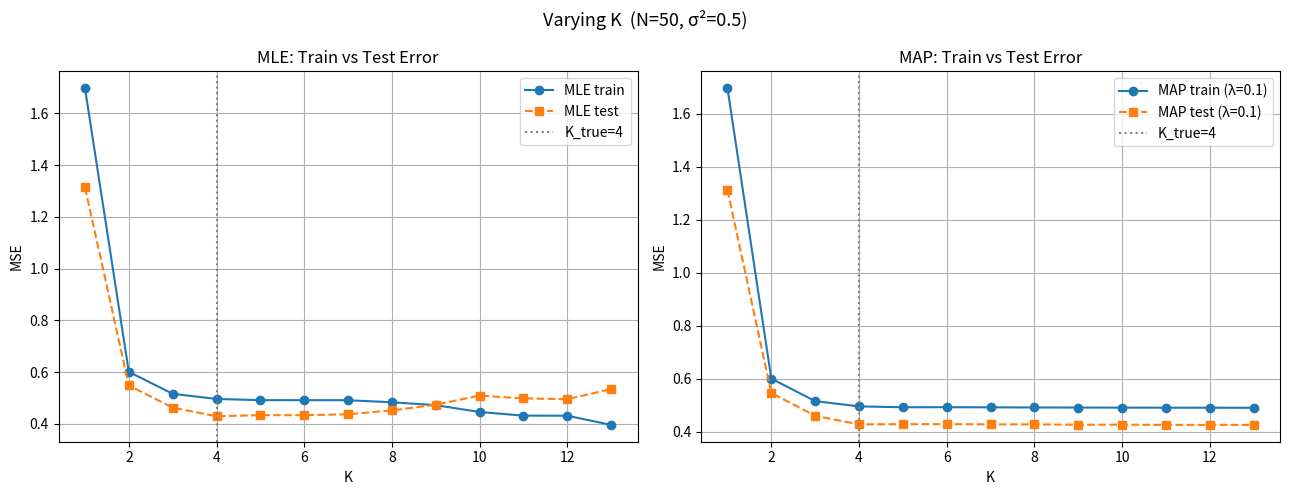
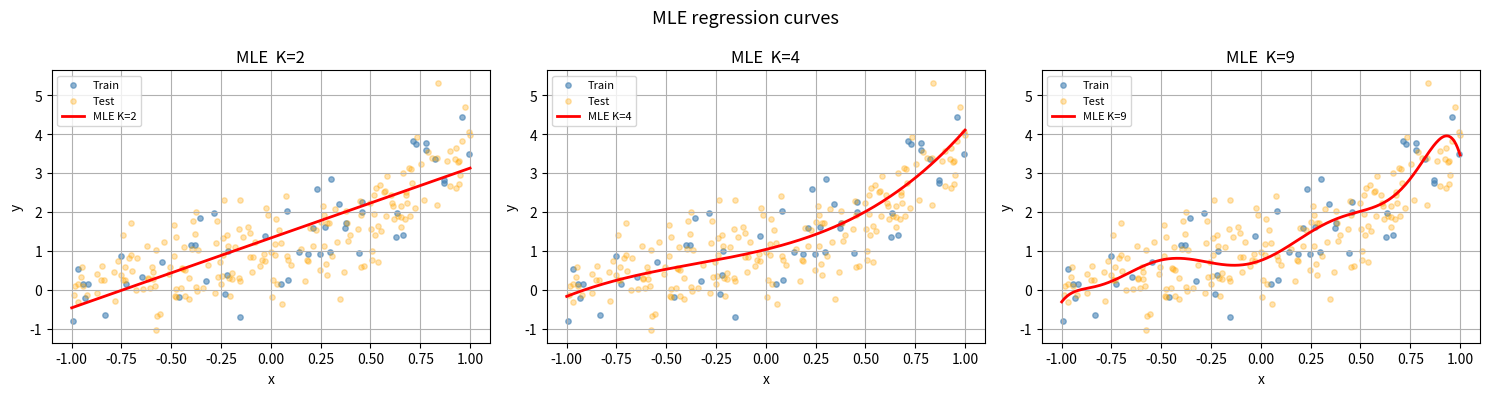
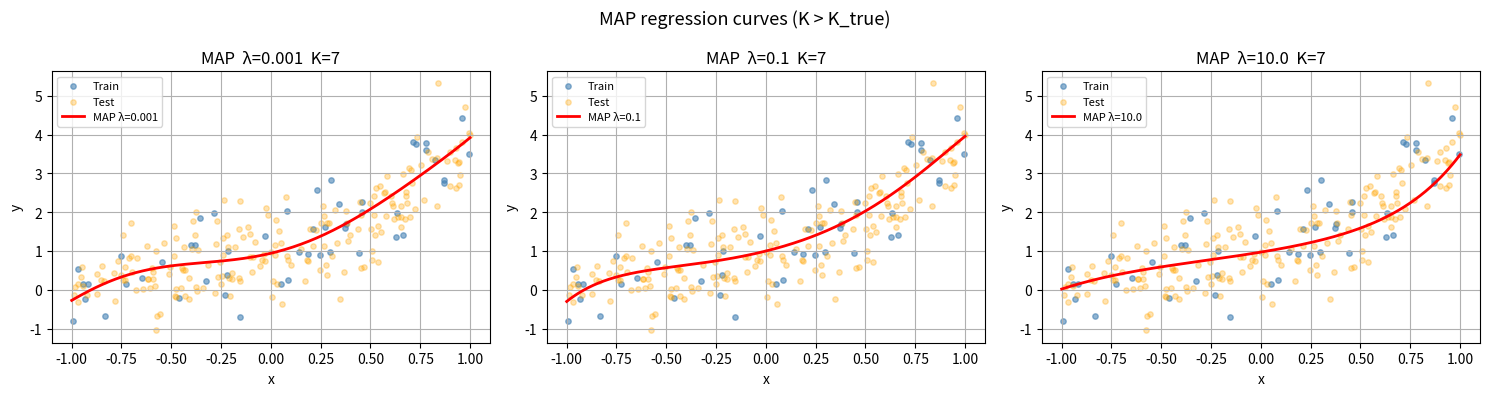
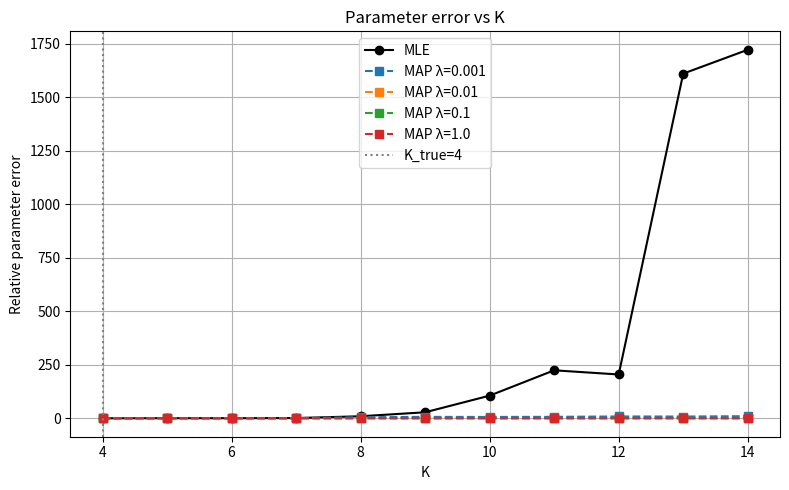
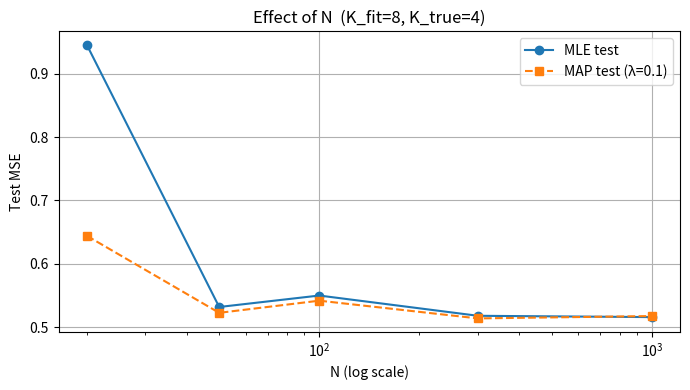
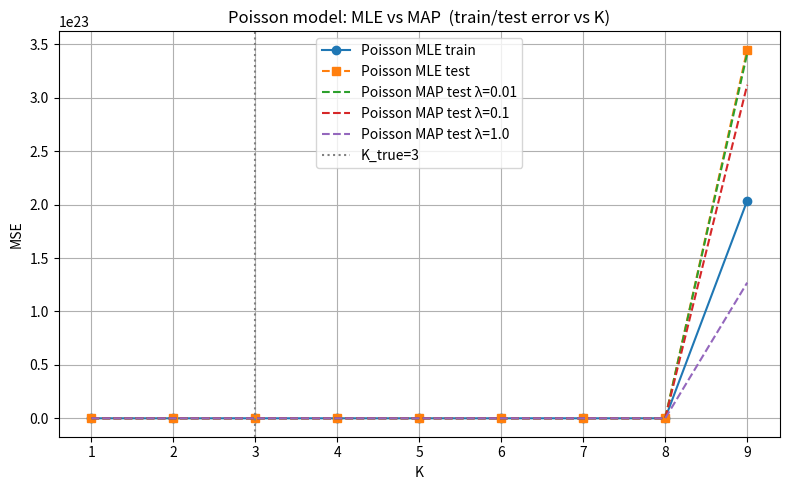

These figures' Python source, in order:
"""
Homework 4: MLE and MAP
Statistical and Mathematical Methods for AI — UniBO 2022-2023

Covers:
  - Gaussian noise model: MLE (= Least Squares) and MAP (= Ridge Regression)
  - Poisson noise model: MLE and MAP via Gradient Descent
  - Solvers: Normal Equations, GD, SGD
  - Experiments: varying K, N, lambda, solver comparison
"""

import numpy as np
import matplotlib.pyplot as plt
from scipy.special import gammaln   # for Poisson log-likelihood
from math import factorial

# ─────────────────────────────────────────────────────────────
# 1.  DATA GENERATION
# ─────────────────────────────────────────────────────────────

def vandermonde(X: np.ndarray, K: int) -> np.ndarray:
    """
    Classical Vandermonde matrix Phi(X) in R^{N x K}.
    Column j contains x^{j-1}, j = 1..K.
    """
    N = len(X)
    Phi = np.zeros((N, K))
    for j in range(K):
        Phi[:, j] = X ** j
    return Phi


def generate_dataset(K: int, N: int, a: float, b: float,
                     sigma2: float, noise: str = "gaussian",
                     theta_true: np.ndarray = None, seed: int = 0):
    """
    Build dataset D = {X, Y}.

    Parameters
    ----------
    K        : true polynomial degree + 1  (number of coefficients)
    N        : number of training points
    a, b     : interval for uniform sampling
    sigma2   : noise variance
    noise    : 'gaussian' or 'poisson'
    theta_true: if None defaults to all-ones vector of length K

    Returns
    -------
    X, Y, Phi, theta_true
    """
    rng = np.random.default_rng(seed)
    if theta_true is None:
        theta_true = np.ones(K)

    X   = rng.uniform(a, b, N)
    Phi = vandermonde(X, K)
    f   = Phi @ theta_true   # noiseless signal

    if noise == "gaussian":
        e = rng.normal(0, np.sqrt(sigma2), N)
        Y = f + e
    elif noise == "poisson":
        # lambda of Poisson must be positive; clip to avoid zeros
        lam = np.maximum(f, 1e-6)
        Y   = rng.poisson(lam).astype(float)
    else:
        raise ValueError(f"Unknown noise type: {noise}")

    return X, Y, Phi, theta_true


# ─────────────────────────────────────────────────────────────
# 2.  SOLVERS — GAUSSIAN MODEL
# ─────────────────────────────────────────────────────────────

def mle_normal_equations(X: np.ndarray, Y: np.ndarray, K: int) -> np.ndarray:
    """
    MLE via Normal Equations:  theta = (Phi^T Phi)^{-1} Phi^T Y
    """
    Phi = vandermonde(X, K)
    return np.linalg.lstsq(Phi, Y, rcond=None)[0]


def map_normal_equations(X: np.ndarray, Y: np.ndarray, K: int,
                         lam: float, sigma2: float = 1.0) -> np.ndarray:
    """
    MAP via Normal Equations (Ridge Regression):
        theta = (Phi^T Phi + lambda * I)^{-1} Phi^T Y
    where lambda = sigma2 / sigma2_theta  (regularisation strength).
    """
    Phi = vandermonde(X, K)
    A   = Phi.T @ Phi + lam * np.eye(K)
    b   = Phi.T @ Y
    return np.linalg.solve(A, b)


def mle_gd(X: np.ndarray, Y: np.ndarray, K: int,
           lr: float = 1e-3, epochs: int = 5000,
           tol: float = 1e-8) -> np.ndarray:
    """
    MLE via full-batch Gradient Descent on the MSE loss.
    Loss = (1/2N) || Phi theta - Y ||^2
    Gradient = (1/N) Phi^T (Phi theta - Y)
    """
    Phi   = vandermonde(X, K)
    N     = len(Y)
    theta = np.zeros(K)
    for _ in range(epochs):
        grad  = (Phi.T @ (Phi @ theta - Y)) / N
        theta_new = theta - lr * grad
        if np.linalg.norm(theta_new - theta) < tol:
            break
        theta = theta_new
    return theta


def map_gd(X: np.ndarray, Y: np.ndarray, K: int, lam: float,
           lr: float = 1e-3, epochs: int = 5000,
           tol: float = 1e-8) -> np.ndarray:
    """
    MAP via full-batch Gradient Descent on regularised MSE.
    Loss = (1/2N)||Phi theta - Y||^2 + (lambda/2)||theta||^2
    """
    Phi   = vandermonde(X, K)
    N     = len(Y)
    theta = np.zeros(K)
    for _ in range(epochs):
        grad  = (Phi.T @ (Phi @ theta - Y)) / N + lam * theta
        theta_new = theta - lr * grad
        if np.linalg.norm(theta_new - theta) < tol:
            break
        theta = theta_new
    return theta


def mle_sgd(X: np.ndarray, Y: np.ndarray, K: int,
            lr: float = 1e-3, epochs: int = 50,
            batch_size: int = 16, seed: int = 1) -> np.ndarray:
    """
    MLE via mini-batch Stochastic Gradient Descent.
    """
    rng   = np.random.default_rng(seed)
    Phi   = vandermonde(X, K)
    N     = len(Y)
    theta = np.zeros(K)
    for _ in range(epochs):
        idx = rng.permutation(N)
        for start in range(0, N, batch_size):
            b_idx  = idx[start:start + batch_size]
            Phi_b  = Phi[b_idx]
            Y_b    = Y[b_idx]
            grad   = Phi_b.T @ (Phi_b @ theta - Y_b) / len(b_idx)
            theta -= lr * grad
    return theta


# ─────────────────────────────────────────────────────────────
# 3.  ERROR METRICS
# ─────────────────────────────────────────────────────────────

def predict(theta: np.ndarray, X: np.ndarray) -> np.ndarray:
    K   = len(theta)
    Phi = vandermonde(X, K)
    return Phi @ theta


def mse(theta: np.ndarray, X: np.ndarray, Y: np.ndarray) -> float:
    """Average squared error  (1/N) || f_theta(X) - Y ||^2"""
    return float(np.mean((predict(theta, X) - Y) ** 2))


def param_error(theta: np.ndarray, theta_true: np.ndarray) -> float:
    """
    Relative parameter error: || theta - theta_true_padded ||_2 / || theta_true ||_2
    theta_true is zero-padded to match len(theta).
    """
    K    = len(theta)
    Kt   = len(theta_true)
    pad  = np.zeros(K)
    pad[:Kt] = theta_true
    return float(np.linalg.norm(theta - pad) / (np.linalg.norm(theta_true) + 1e-12))


# ─────────────────────────────────────────────────────────────
# 4.  POISSON MODEL
# ─────────────────────────────────────────────────────────────

def poisson_neg_log_likelihood(theta: np.ndarray, Phi: np.ndarray,
                               Y: np.ndarray) -> float:
    """
    NLL = sum_i [ -y_i log(lambda_i) + lambda_i + log(y_i!) ]
    where lambda_i = Phi[i] @ theta  (clipped to be positive)
    """
    lam  = np.maximum(Phi @ theta, 1e-9)
    return float(np.sum(-Y * np.log(lam) + lam + gammaln(Y + 1)))


def poisson_nll_gradient(theta: np.ndarray, Phi: np.ndarray,
                         Y: np.ndarray) -> np.ndarray:
    """
    d NLL / d theta = Phi^T (1 - Y / lambda)
    """
    lam  = np.maximum(Phi @ theta, 1e-9)
    return Phi.T @ (1.0 - Y / lam)


def mle_poisson_gd(X: np.ndarray, Y: np.ndarray, K: int,
                   lr: float = 1e-4, epochs: int = 10000,
                   tol: float = 1e-8) -> np.ndarray:
    """MLE for Poisson model via GD."""
    Phi   = vandermonde(X, K)
    theta = np.ones(K) * 0.1
    for _ in range(epochs):
        grad      = poisson_nll_gradient(theta, Phi, Y) / len(Y)
        theta_new = theta - lr * grad
        if np.linalg.norm(theta_new - theta) < tol:
            break
        theta = theta_new
    return theta


def map_poisson_gd(X: np.ndarray, Y: np.ndarray, K: int, lam: float,
                   lr: float = 1e-4, epochs: int = 10000,
                   tol: float = 1e-8) -> np.ndarray:
    """MAP for Poisson model via GD (Gaussian prior on theta)."""
    Phi   = vandermonde(X, K)
    theta = np.ones(K) * 0.1
    for _ in range(epochs):
        grad      = poisson_nll_gradient(theta, Phi, Y) / len(Y) + lam * theta
        theta_new = theta - lr * grad
        if np.linalg.norm(theta_new - theta) < tol:
            break
        theta = theta_new
    return theta


# ─────────────────────────────────────────────────────────────
# 5.  EXPERIMENTS — GAUSSIAN MODEL
# ─────────────────────────────────────────────────────────────

def exp_varying_K(K_true=4, N=50, a=-1, b=1, sigma2=0.5,
                  K_range=range(1, 12), lam=0.1):
    """
    Plot training/test error vs K for MLE and MAP (Gaussian).
    """
    X_tr, Y_tr, _, theta_true = generate_dataset(K_true, N, a, b, sigma2, seed=0)
    X_te, Y_te, _, _          = generate_dataset(K_true, 200, a, b, sigma2, seed=1)

    mle_tr, mle_te = [], []
    map_tr, map_te = [], []

    for K in K_range:
        th_mle = mle_normal_equations(X_tr, Y_tr, K)
        th_map = map_normal_equations(X_tr, Y_tr, K, lam)
        mle_tr.append(mse(th_mle, X_tr, Y_tr))
        mle_te.append(mse(th_mle, X_te, Y_te))
        map_tr.append(mse(th_map, X_tr, Y_tr))
        map_te.append(mse(th_map, X_te, Y_te))

    fig, axes = plt.subplots(1, 2, figsize=(13, 5))
    axes[0].plot(K_range, mle_tr, "o-", label="MLE train")
    axes[0].plot(K_range, mle_te, "s--", label="MLE test")
    axes[0].axvline(K_true, color="gray", linestyle=":", label=f"K_true={K_true}")
    axes[0].set(xlabel="K", ylabel="MSE", title="MLE: Train vs Test Error")
    axes[0].legend(); axes[0].grid(True)

    axes[1].plot(K_range, map_tr, "o-", label=f"MAP train (λ={lam})")
    axes[1].plot(K_range, map_te, "s--", label=f"MAP test (λ={lam})")
    axes[1].axvline(K_true, color="gray", linestyle=":", label=f"K_true={K_true}")
    axes[1].set(xlabel="K", ylabel="MSE", title="MAP: Train vs Test Error")
    axes[1].legend(); axes[1].grid(True)

    plt.suptitle(f"Varying K  (N={N}, σ²={sigma2})", fontsize=13)
    plt.tight_layout()
    plt.savefig("exp_varying_K.png", dpi=150)
    plt.show()
    print("[exp_varying_K] Figure saved.")


def exp_regression_curves(K_true=4, N=50, a=-1, b=1, sigma2=0.5,
                           K_list=(2, 4, 8), lam_list=(0.001, 0.1, 10.0)):
    """
    For each K in K_list, plot the MLE and MAP regression curves.
    """
    X_tr, Y_tr, _, theta_true = generate_dataset(K_true, N, a, b, sigma2, seed=0)
    X_te, Y_te, _, _          = generate_dataset(K_true, 200, a, b, sigma2, seed=1)
    x_plot = np.linspace(a, b, 300)

    # ── MLE curves ─────────────────────────────────────────────
    fig, axes = plt.subplots(1, len(K_list), figsize=(5 * len(K_list), 4))
    for ax, K in zip(axes, K_list):
        th = mle_normal_equations(X_tr, Y_tr, K)
        y_hat = predict(th, x_plot)
        ax.scatter(X_tr, Y_tr, s=15, alpha=0.6, label="Train", color="steelblue")
        ax.scatter(X_te, Y_te, s=15, alpha=0.3, label="Test",  color="orange")
        ax.plot(x_plot, y_hat, "r-", lw=2, label=f"MLE K={K}")
        ax.set(title=f"MLE  K={K}", xlabel="x", ylabel="y")
        ax.legend(fontsize=8); ax.grid(True)
    plt.suptitle("MLE regression curves", fontsize=13)
    plt.tight_layout()
    plt.savefig("exp_mle_curves.png", dpi=150)
    plt.show()

    # ── MAP curves (K = K_true, varying lambda) ─────────────────
    fig, axes = plt.subplots(1, len(lam_list), figsize=(5 * len(lam_list), 4))
    for ax, lam in zip(axes, lam_list):
        th = map_normal_equations(X_tr, Y_tr, K_true + 3, lam)
        y_hat = predict(th, x_plot)
        ax.scatter(X_tr, Y_tr, s=15, alpha=0.6, label="Train", color="steelblue")
        ax.scatter(X_te, Y_te, s=15, alpha=0.3, label="Test",  color="orange")
        ax.plot(x_plot, y_hat, "r-", lw=2, label=f"MAP λ={lam}")
        ax.set(title=f"MAP  λ={lam}  K={K_true+3}", xlabel="x", ylabel="y")
        ax.legend(fontsize=8); ax.grid(True)
    plt.suptitle("MAP regression curves (K > K_true)", fontsize=13)
    plt.tight_layout()
    plt.savefig("exp_map_curves.png", dpi=150)
    plt.show()
    print("[exp_regression_curves] Figures saved.")


def exp_param_error(K_true=4, N=50, a=-1, b=1, sigma2=0.5,
                    K_range=range(4, 15), lam_list=(0.001, 0.01, 0.1, 1.0)):
    """
    Relative parameter error Err(theta) vs K for MLE and MAP.
    """
    X_tr, Y_tr, _, theta_true = generate_dataset(K_true, N, a, b, sigma2, seed=0)

    mle_errs = []
    for K in K_range:
        th = mle_normal_equations(X_tr, Y_tr, K)
        mle_errs.append(param_error(th, theta_true))

    plt.figure(figsize=(8, 5))
    plt.plot(K_range, mle_errs, "ko-", label="MLE")

    for lam in lam_list:
        map_errs = []
        for K in K_range:
            th = map_normal_equations(X_tr, Y_tr, K, lam)
            map_errs.append(param_error(th, theta_true))
        plt.plot(K_range, map_errs, "s--", label=f"MAP λ={lam}")

    plt.axvline(K_true, color="gray", linestyle=":", label=f"K_true={K_true}")
    plt.xlabel("K"); plt.ylabel("Relative parameter error")
    plt.title("Parameter error vs K"); plt.legend(); plt.grid(True)
    plt.tight_layout()
    plt.savefig("exp_param_error.png", dpi=150)
    plt.show()
    print("[exp_param_error] Figure saved.")


def exp_vary_N(K_true=4, a=-1, b=1, sigma2=0.5, K_fit=7,
               N_list=(20, 50, 100, 300, 1000), lam=0.1):
    """
    Compare MLE vs MAP test error as N grows (K fixed > K_true).
    """
    mle_te, map_te = [], []
    for N in N_list:
        X_tr, Y_tr, _, _ = generate_dataset(K_true, N,   a, b, sigma2, seed=0)
        X_te, Y_te, _, _ = generate_dataset(K_true, 500, a, b, sigma2, seed=2)
        th_mle = mle_normal_equations(X_tr, Y_tr, K_fit)
        th_map = map_normal_equations(X_tr, Y_tr, K_fit, lam)
        mle_te.append(mse(th_mle, X_te, Y_te))
        map_te.append(mse(th_map, X_te, Y_te))

    plt.figure(figsize=(7, 4))
    plt.semilogx(N_list, mle_te, "o-", label="MLE test")
    plt.semilogx(N_list, map_te, "s--", label=f"MAP test (λ={lam})")
    plt.xlabel("N (log scale)"); plt.ylabel("Test MSE")
    plt.title(f"Effect of N  (K_fit={K_fit}, K_true={K_true})")
    plt.legend(); plt.grid(True)
    plt.tight_layout()
    plt.savefig("exp_vary_N.png", dpi=150)
    plt.show()
    print("[exp_vary_N] Figure saved.")


def exp_solver_comparison(K_true=4, N=100, a=-1, b=1, sigma2=0.5,
                          K_fit=6, lam=0.1):
    """
    Compare Normal Equations, GD, SGD for MLE and MAP.
    """
    X_tr, Y_tr, _, _ = generate_dataset(K_true, N,   a, b, sigma2, seed=0)
    X_te, Y_te, _, _ = generate_dataset(K_true, 500, a, b, sigma2, seed=2)

    results = {}
    results["MLE NE"]  = mle_normal_equations(X_tr, Y_tr, K_fit)
    results["MLE GD"]  = mle_gd(X_tr, Y_tr, K_fit, lr=1e-2, epochs=10000)
    results["MLE SGD"] = mle_sgd(X_tr, Y_tr, K_fit, lr=1e-2, epochs=200, batch_size=16)
    results["MAP NE"]  = map_normal_equations(X_tr, Y_tr, K_fit, lam)
    results["MAP GD"]  = map_gd(X_tr, Y_tr, K_fit, lam, lr=1e-2, epochs=10000)

    print("\n── Solver Comparison ──────────────────────────────────────")
    print(f"{'Solver':<12}  {'Train MSE':>12}  {'Test MSE':>12}")
    print("-" * 40)
    for name, th in results.items():
        print(f"{name:<12}  {mse(th, X_tr, Y_tr):>12.6f}  {mse(th, X_te, Y_te):>12.6f}")
    print("───────────────────────────────────────────────────────────\n")


# ─────────────────────────────────────────────────────────────
# 6.  EXPERIMENTS — POISSON MODEL
# ─────────────────────────────────────────────────────────────

def exp_poisson(K_true=3, N=80, a=0.5, b=3.0,
                K_range=range(1, 10), lam_list=(0.01, 0.1, 1.0)):
    """
    Poisson noise model: MLE and MAP via GD, varying K.
    Note: a > 0 so that lambda = f(x) stays positive.
    """
    X_tr, Y_tr, _, theta_true = generate_dataset(
        K_true, N, a, b, sigma2=1.0, noise="poisson", seed=42
    )
    X_te, Y_te, _, _ = generate_dataset(
        K_true, 300, a, b, sigma2=1.0, noise="poisson", seed=99
    )

    mle_tr_errs, mle_te_errs = [], []
    for K in K_range:
        th = mle_poisson_gd(X_tr, Y_tr, K, lr=1e-4, epochs=5000)
        mle_tr_errs.append(mse(th, X_tr, Y_tr))
        mle_te_errs.append(mse(th, X_te, Y_te))

    plt.figure(figsize=(8, 5))
    plt.plot(K_range, mle_tr_errs, "o-", label="Poisson MLE train")
    plt.plot(K_range, mle_te_errs, "s--", label="Poisson MLE test")

    for lam in lam_list:
        map_te_errs = []
        for K in K_range:
            th = map_poisson_gd(X_tr, Y_tr, K, lam, lr=1e-4, epochs=5000)
            map_te_errs.append(mse(th, X_te, Y_te))
        plt.plot(K_range, map_te_errs, "--", label=f"Poisson MAP test λ={lam}")

    plt.axvline(K_true, color="gray", linestyle=":", label=f"K_true={K_true}")
    plt.xlabel("K"); plt.ylabel("MSE")
    plt.title("Poisson model: MLE vs MAP  (train/test error vs K)")
    plt.legend(); plt.grid(True)
    plt.tight_layout()
    plt.savefig("exp_poisson.png", dpi=150)
    plt.show()
    print("[exp_poisson] Figure saved.")


# ─────────────────────────────────────────────────────────────
# 7.  MAIN
# ─────────────────────────────────────────────────────────────

if __name__ == "__main__":
    print("=" * 60)
    print("Homework 4 — MLE and MAP")
    print("=" * 60)

    # ── Gaussian experiments ─────────────────────────────────
    print("\n[1] Varying K — train/test error")
    exp_varying_K(K_true=4, N=50, sigma2=0.5, K_range=range(1, 14), lam=0.1)

    print("\n[2] Regression curves (MLE and MAP)")
    exp_regression_curves(K_true=4, N=50, sigma2=0.5,
                          K_list=(2, 4, 9), lam_list=(0.001, 0.1, 10.0))

    print("\n[3] Parameter error vs K")
    exp_param_error(K_true=4, N=50, sigma2=0.5,
                    K_range=range(4, 15),
                    lam_list=(0.001, 0.01, 0.1, 1.0))

    print("\n[4] Effect of N")
    exp_vary_N(K_true=4, sigma2=0.5, K_fit=8,
               N_list=(20, 50, 100, 300, 1000), lam=0.1)

    print("\n[5] Solver comparison (NE vs GD vs SGD)")
    exp_solver_comparison(K_true=4, N=100, sigma2=0.5, K_fit=6, lam=0.1)

    # ── Poisson experiments ──────────────────────────────────
    print("\n[6] Poisson noise model")
    exp_poisson(K_true=3, N=80, a=0.5, b=3.0,
                K_range=range(1, 10),
                lam_list=(0.01, 0.1, 1.0))

    print("\nAll experiments complete. PNG figures saved in the working directory.")
